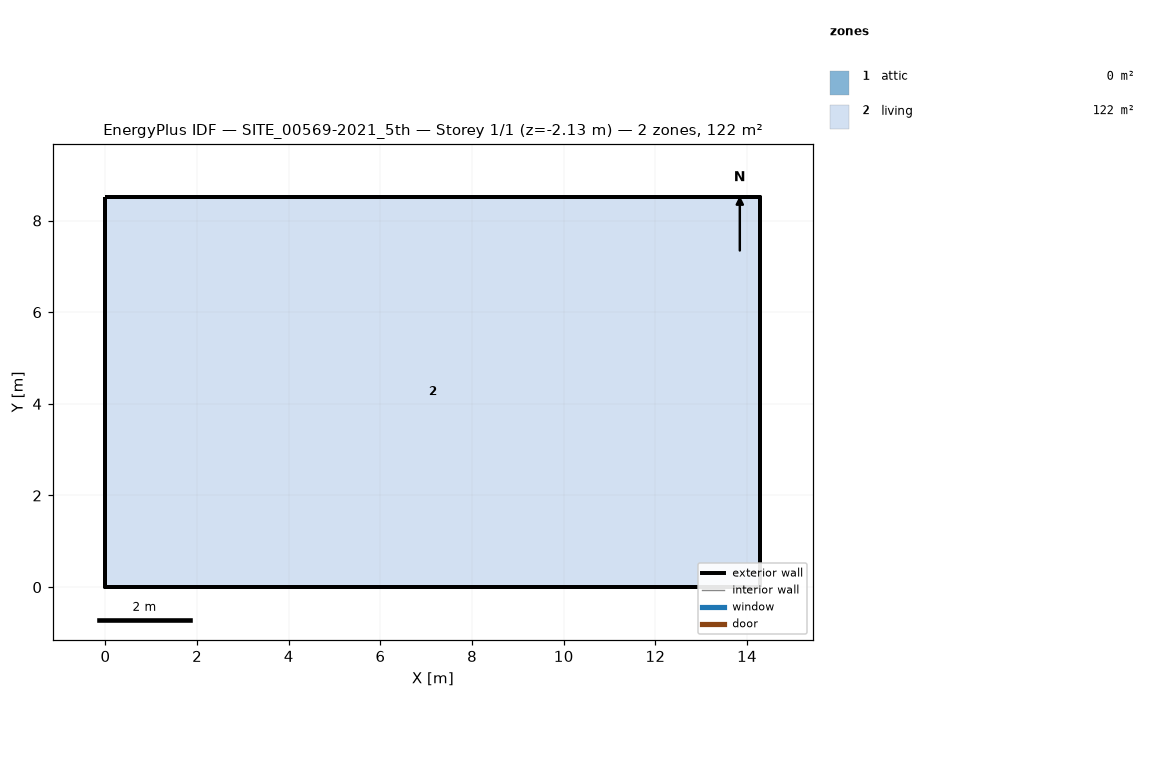
=== STOREY PLAN SPEC (per zone: floor XY polygon, exterior-wall plan segments, windows/doors) ===
zone 1: attic  (0.0 m²)
  exterior wall: (14.29, 0.00) – (14.29, 8.52) – (14.29, 4.26)  [12.8 m]
  exterior wall: (0.00, 8.52) – (0.00, 0.00) – (0.00, 4.26)  [12.8 m]
zone 2: living  (121.8 m²)
  floor: (0.00, 0.00) (0.00, 8.52) (14.29, 8.52) (14.29, 0.00)
  exterior wall: (0.00, 0.00) – (14.29, 0.00)  [14.3 m] x2 surfaces
  exterior wall: (14.29, 0.00) – (14.29, 8.52)  [8.5 m] x2 surfaces
  exterior wall: (14.29, 8.52) – (0.00, 8.52)  [14.3 m] x2 surfaces
  exterior wall: (0.00, 8.52) – (0.00, 0.00)  [8.5 m] x2 surfaces
  interior walls: 4

=== DERIVED (storey summary) ===
Building: SITE_00569-2021_5th
Storey: 1 of 1  (floor level z = -2.13 m)
Storey gross floor area: 121.8 m²
Zones on this storey: 2
  - attic: floor 0.0 m²; exterior wall 25.6 m (12.1 m²); WWR 0.0%
  - living: floor 121.8 m²; exterior wall 45.6 m (199.0 m²); WWR 0.0%
Zone adjacency: (none detected)